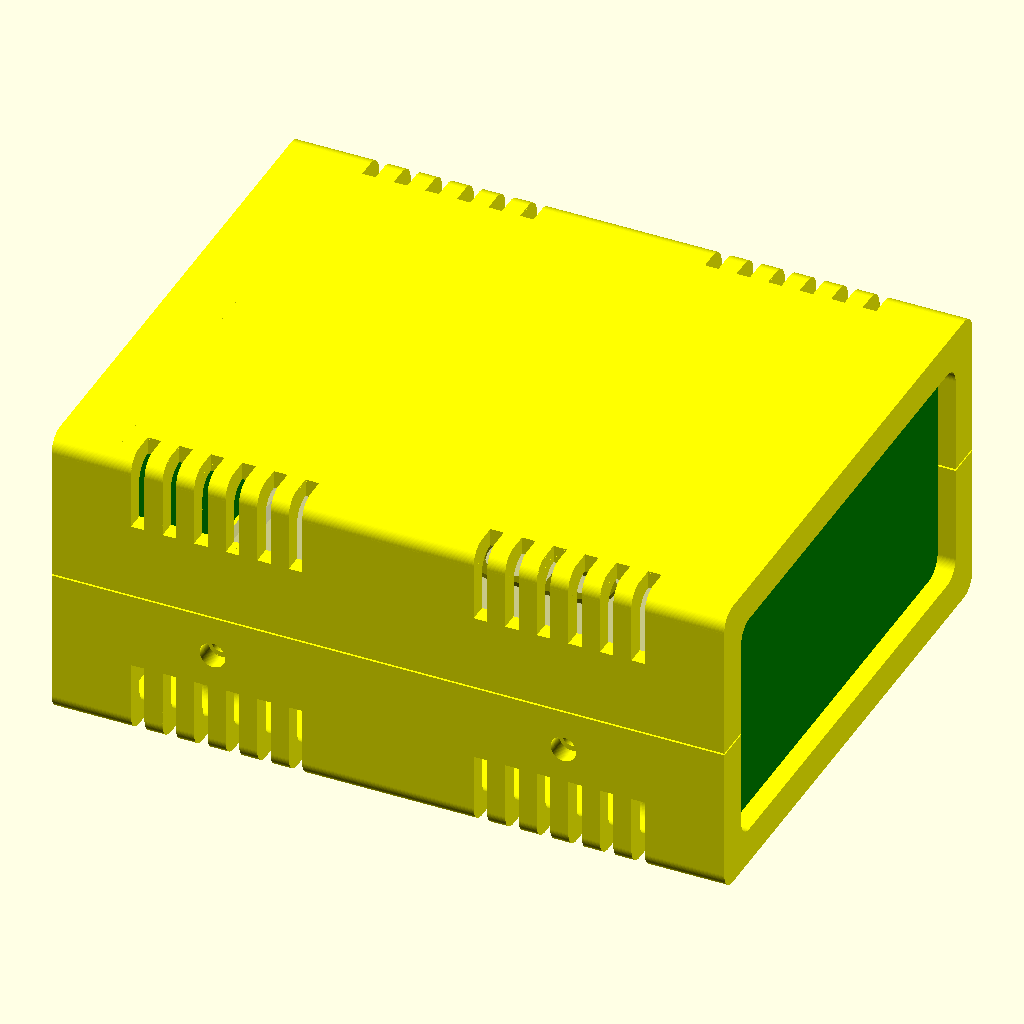
Cell 1: rendered with the file's own defaults.
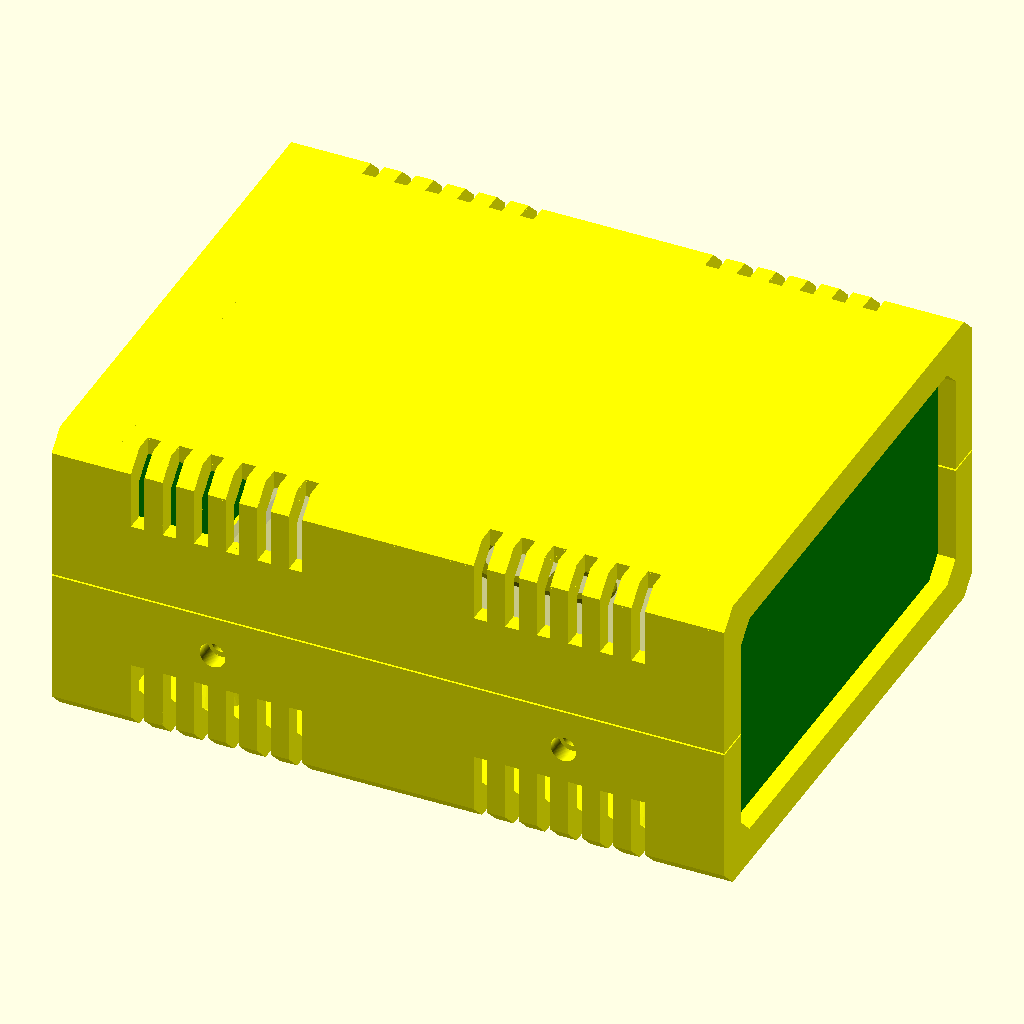
Cell 2: the same model with Round = 0.
The same orthographic view direction (rotation 55°, 0°, 25°; colour scheme Cornfield) for every cell, with the view re-fitted per cell, so scale and position can differ between cells.
Source of the model, case/Ultimate_Box.scad:
/* Box design originally by:
////////////////////////////////////////////////////////////////////
              -    FB Aka Heartman/Hearty 2016     -
              -   http://heartygfx.blogspot.com    -
              -       OpenScad Parametric Box      -
              -         CC BY-NC 3.0 License       -
////////////////////////////////////////////////////////////////////

Improved by jbebel:
http://github.com/jbebel/Ultimate-Box-Maker

To create a box, start by modifying the numerical parameters in the sections
below. This can be accomplished using a release of OpenSCAD newer than 2015.03.
As of the time of writing, this means that a development snapshot is required.
The Thingiverse Customizer may also potentially work, but at the time of
writing, it was inoperable.

The simplest choice is to hand-edit the .scad file. Feature toggles are
annotated with a comment. The other numerical parameters are measurements in
mm. Everything is parametrized, so if you double all the non-feature parameters
you will double the box size in every dimension. Certain parameters are derived
from other parameters. If you wish to override them, you may, but sensible
defaults have been chosen. Notably the design in this revision is particularly
PCB-centric, in that you should start with your PCB size and adjust the margins
around it to determine the box size. If you care more about the box size, you
can set the Length, Width, and Height explicitly, but read the comments around
them.

Once your box is sized appropriately, you can use the Panel modules to design
the holes and text for the front and back panels. Helper variables are provided
to assist you in positioning these holes relative to the PCB, if your holes are
for PCB-mounted components.

When you are ready to print, adjust the values in the "STL element to export"
section, and export each part one at a time.

Experimental options are provided for a screwless design, but these are
untested. In particular, the box fixation tabs may need thicknesses adjusted
in order to have the appropriate flexibility.
*/

// preview[view:north east, tilt:top diagonal]
//----------------------- Box parameters ---------------------------

/* [Box options] */
// - Wall thickness
Thick = 2;
// - Panel thickness
PanelThick = 2;
// - Font Thickness
FontThick = 0.5;
// - Filet Radius
Filet = 2;
// - 0 for beveled, 1 for rounded
Round = 1; // [0:No, 1:Yes]
// - Printer margin around interior cutouts
CutoutMargin = 0.3;
// - Margin between mating parts
PartMargin = 0.1;
// - PCB feet? (x4)
PCBFeet = 1; // [0:No, 1:Yes]
// - Decorations?
Decorations = 1; // [0:No, 1:Yes]
// - Decorations to ventilation holes
Vent = 1; // [0:No, 1:Yes]
// - Decoration-Holes width (in mm)
Vent_width = 1.5;
// - Tolerance (Panel/rails gap on one edge)
PanelThickGap = CutoutMargin + PartMargin;
PanelVerticalGap = PartMargin;
PanelHorizontalGap = CutoutMargin + PartMargin;


/* [Box Fixation Tabs] */
// - Side screw hole (or snap) diameter
ScrewHole = 2.2606;
// - Screw thread major diameter for outer shell
BoxHole = 2.8448;
// Thickness of fixation tabs
TabThick = 2;
// Back left tab
BLTab = 1; // [0:Bottom, 1:Top]
// Back right tab
BRTab = 1; // [0:Bottom, 1:Top]
// Front left tab
FLTab = 1; // [0:Bottom, 1:Top]
// Front right tab
FRTab = 1; // [0:Bottom, 1:Top]
// EXPERIMENTAL: Snap tabs
SnapTabs = 0; // [0:Screws, 1:Snaps]


/* [PCB options] */
// - PCB Length
PCBLength = 55;
// - PCB Width
PCBWidth = 45;
// - PCB Thickness
PCBThick = 1.6;
// You likely need to maintain |TabThick| margin on the left and right for tabs
// and whatnot.
// - Margin between front panel and PCB
FrontEdgeMargin = 5;
// - Margin between back panel and PCB
BackEdgeMargin = 5;
// - Margin between left wall and PCB
LeftEdgeMargin = 5;
// - Margin between right wall and PCB
RightEdgeMargin = 5;
// - Margin between top of PCB and box top.
TopMargin = 20;


/* [PCB_Feet] */
// - Foot height above box interior
FootHeight = 8;
// - Foot diameter
FootDia = 8;
// - Hole diameter, or peg for screwless design
FootHole = 2.6; // tap size for #4 coarse-thread
// - EXPERIMENTAL Screwless design
Screwless = 0; // [0:Screws, 1:Screwless]
FootFilet = FootHeight/4;

// Foot centers are specified as distance from PCB back- corner.
// X is along the "length" axis, and Y is along the "width" axis.
// - Foot 1 distance from back PCB edge
Foot1X = 3.2;
// - Foot 1 distance from left PCB edge
Foot1Y = 3.2;
// - Foot 2 distance from back PCB edge
Foot2X = 3.2;
// - Foot 2 distance from right PCB edge
Foot2YFromEdge = 3.2;
Foot2Y = PCBWidth - Foot2YFromEdge;
// - Foot 3 distance from front PCB edge
Foot3XFromEdge = 3.2;
Foot3X = PCBLength - Foot3XFromEdge;
// - Foot 3 distance from left PCB edge
Foot3Y = 3.2;
// - Foot 4 distance from front PCB edge
Foot4XFromEdge = 3.2;
Foot4X = PCBLength - Foot4XFromEdge;
// - Foot 4 distance from right PCB edge
Foot4YFromEdge = 3.2;
Foot4Y = PCBWidth - Foot4YFromEdge;


/* [STL element to export] */
// - Top shell
TShell = 1; // [0:No, 1:Yes]
// - Bottom shell
BShell = 1; // [0:No, 1:Yes]
// - Front panel
FPanL = 1; // [0:No, 1:Yes]
// - Back panel
BPanL = 1; // [0:No, 1:Yes]
// - Panel holes and text
PanelFeatures = 0; // [0:No, 1:Yes]


/* [Hidden] */
// - Shell color
Couleur1 = "Yellow";
// - Panel color
Couleur2 = "Green";
// - Text color
TextColor = "White";
// - making decorations thicker if it is a vent to make sure they go through
// shell
// Add a small number to Thick in case Filet is 0.
Dec_Thick = Vent ? Thick*1.001 + Filet : Thick/2;
// Separate vents with a square pillar by default.
Dec_Spacing = Thick + Vent_width;
// X offset to center of first vent
Dec_Offset = Thick*2 + PanelThick + PanelThickGap*2 + Dec_Spacing - Vent_width/2;

// Resolution based on Round parameter. Set this first number to something
// smaller to speed up processing. It should always be a multiple of 4.
Resolution = Round ? 100: 4;

/* Calculate box dimensions from PCB. If you want a more box-centric design
   where the outer diameter of the box matters more than the margins around
   the PCB you can set these manually. The PCB will still be placedaccording
   to the left and back margins, and if you want to use the screwless box
   design, you will need to set the TopMargin to
   (Height - Thick*2 - FootHeight - PCBThick)
*/
Length = PCBLength + FrontEdgeMargin + BackEdgeMargin + ((Thick + PanelThick + PanelThickGap*2)*2);
Width = PCBWidth + LeftEdgeMargin + RightEdgeMargin + Thick*2;
Height = FootHeight + PCBThick + TopMargin + Thick*2;
echo("Box: ", Length=Length, Width=Width, Height=Height);
// X position inset of mounting holes and tabs
MountInset = Thick*3 + PanelThick + PanelThickGap*2 + ScrewHole*4;

// Calculate panel dimensions from box dimensions.
PanelWidth = Width - Thick*2 - PanelHorizontalGap*2;
PanelHeight = Height - Thick*2 - PanelVerticalGap*2;


/*  Panel Manager

    Use the below 4 modules to produce holes and text on the front and back
    panels. The holes modules should contain instances of SquareHole or
    CylinderHole defined later in this file. The text modules should contain
    instances of LText or CText defined later in this file. It is
    recommended to use variables that you define for your needs to create
    the size and positions of these objects.
*/

// Calculate board-relative positions with respect to the panel, for
// convenience in placing panel elements.
TopOfBoardWRTPanel = FootHeight + PCBThick - PanelVerticalGap;
LeftEdgeOfBoardWRTFPanel = LeftEdgeMargin - PanelHorizontalGap;
LeftEdgeOfBoardWRTBPanel = RightEdgeMargin - PanelHorizontalGap;
// Visible panel edges
PanelBottomEdge = Thick - PanelVerticalGap;
PanelTopEdge = PanelHeight - Thick + PanelVerticalGap;
PanelLeftEdge = Thick - PanelHorizontalGap;
PanelRightEdge = PanelWidth - Thick + PanelHorizontalGap;


// Holes for front panel
module FPanelHoles() {
    // SquareHole(On/Off, Xpos,Ypos,Length,Width,Filet)
    SquareHole(1, 20, 20, 15, 10, 1);
    SquareHole(1, 40, 20, 15, 10, 1);
    SquareHole(1, 60, 20, 15, 10, 1);
    // CylinderHole(On/Off, Xpos, Ypos, Diameter)
    CylinderHole(1, 27, 40, 8);
    CylinderHole(1, 47, 40, 8);
    CylinderHole(1, 67, 40, 8);
    SquareHole(1, 20, 50, 80, 30, 3);
    CylinderHole(1, 93, 30, 10);
    SquareHole(1, 120, 20, 30, 60, 3);
}


// Text for front panel
module FPanelText() {
    // LText(On/Off, Xpos, Ypos, "Font", Size, "Text", "HAlign", "VAlign")
    LText(1, 20, 83, "Arial Black", 4, "Digital Screen", HAlign="left");
    LText(1, 120, 83, "Arial Black", 4, "Level", HAlign="left");
    LText(1, 20, 11, "Arial Black", 6, "  1     2      3", HAlign="left");
    // CText(On/Off, Xpos, Ypos, "Font", Size, Diameter, Arc(Deg), Starting Angle(Deg),"Text")
    CText(1, 93, 29, "Arial Black", 4, 10, 180, 0,
          ["1", "." , "3", "." , "5", "." , "7", "." , "9", "." , "11"]);
}


// Holes for back panel
module BPanelHoles() {
    CylinderHole(1,
                 LeftEdgeOfBoardWRTBPanel + 16.4,
                 TopOfBoardWRTPanel + 7,
                 5 + PartMargin*2);
    SquareHole(1,
               LeftEdgeOfBoardWRTBPanel + 37.3,
               TopOfBoardWRTPanel,
               39.2,
               12.55,
               1);
}


// Text for back panel
module BPanelText() {
    LText(1,
          LeftEdgeOfBoardWRTBPanel + 16.4,
          TopOfBoardWRTPanel + 7 + 5,
          "Arial Black",
          4, "PWR"
    );
    LText(1,
          LeftEdgeOfBoardWRTBPanel + 37.3 + 39.2/2,
          TopOfBoardWRTPanel + 12.55 + 2,
          "Arial Black",
          4,
          "DATA"
    );
}


// ------- You probably don't need to modify anything below this line. --------


/* Generic rounded box

    Produces a box of the specified dimensions. Corners are rounded
    according to Filet and Resolution parameters.

    Arguments:
    xshrink: the amount to reduce the length on one end compared to the full
        length
    yzshrink: the amount to reduce the width or height on one edge compared
        to the full box
*/
module RoundBox(xshrink=0, yzshrink=0) {
    Filet = (Filet > Thick*2) ? Filet - yzshrink : Filet;
    translate([xshrink, yzshrink, yzshrink]) {
        rotate([90, 0, 90]) {
            linear_extrude(height=Length - xshrink*2) {
                translate([Filet, Filet, 0]) {
                    offset(r=Filet, $fn=Resolution) {
                        square([Width - 2*yzshrink - 2*Filet, Height - 2*yzshrink - 2*Filet]);
                    }
                }
            }
        }
    }
}


/*  MainBox: Main box module

    This module produces the simple main box half. No feet, tabs, vents or
    fixation is applied here.
*/
module MainBox() {
    difference() {
        union() {
            // Makes a hollow box with walls of Thick thickness.
            difference() {
                RoundBox();
                RoundBox(xshrink=Thick, yzshrink=Thick);
            }
            // Makes interior backing for panel as a wall
            difference() {
                RoundBox(xshrink=(Thick + PanelThick + PanelThickGap*2), yzshrink=Thick/2);
                RoundBox(xshrink=(Thick*2 + PanelThick + PanelThickGap*2));
            }
        }
        // Remove the top half
        translate([-Thick, -Thick, Height/2]) {
            cube([Length + Thick*2, Width + Thick*2, Height]);
        }
        // Remove the center for panel visibility.
        RoundBox(xshrink=-Thick, yzshrink=Thick*2);
    }
}


/*  decoration: a single box decoration
*/
module decoration() {
    translate([-Vent_width/2, -Thick, -Thick]) {
        cube([Vent_width, Dec_Thick + Thick, Height/4 + Thick]);
    }
}


/* LeftDecorations: left decorations module

    Produces the decorations/vents for just the left side of the box.
    These can be rotated and translated for the right side.
*/
module LeftDecorations() {
    for (i=[0 : Dec_Spacing : Length/4]) {
        translate([Dec_Offset + i, 0, 0]) {
            decoration();
        }
        translate([Length - Dec_Offset - i, 0, 0]) {
            decoration();
        }
    }
}


/*  Decorations: decorations module

    This module produces the box vents or decorations.
*/
module Decorations() {
    LeftDecorations();
    // Mirror for the right side decorations
    translate([0, Width, 0]) {
        mirror([0, 1, 0]) {
            LeftDecorations();
        }
    }
}


/*  Coque: Shell module

    This module takes no arguments, but produces a box shell. This is half
    the box, including slots for end panels, rounded corners according to
    Filet and Resolution, and vents/decorations according to parameters.
*/
module Coque() {
    color(Couleur1) {
        difference() {
            MainBox();
            if (Decorations) {
                Decorations();
            }
        }
    }
}


/*  tab: tab module

    Produces a single box fixation tab with screw hole or snap button
*/
module tab() {
    translate([0, Thick, Height/2]) {
        rotate([90, 0, 180]) {
            difference() {
                linear_extrude(TabThick) {
                    difference() {
                        circle(r=4*ScrewHole, $fn=6);
                        if (!SnapTabs) {
                            translate([0, ScrewHole*2, 0]) {
                                circle(d=ScrewHole, $fn=100);
                            }
                        }
                    }
                }
                translate([-4*ScrewHole, -ScrewHole, TabThick]) {
                    rotate([90+45, 0, 0]) {
                        cube([8*ScrewHole, 3*ScrewHole, 5*ScrewHole]);
                    }
                }
                translate([-4*ScrewHole, 0, -PartMargin]) {
                    cube([8*ScrewHole,4*ScrewHole,PartMargin*2]);
                }
            }
            if (SnapTabs) {
                translate([0, ScrewHole*2, PartMargin]) {
                    difference() {
                        sphere(d=(ScrewHole - PartMargin*2), $fn=100);
                        translate([0, 0, ScrewHole/2 + TabThick/2]) {
                            cube(ScrewHole, center=true);
                        }
                    }
                }
            }
        }
    }
}


/*  Tabs: tabs module

    This module produces the wall fixation box tabs.
    Tabs are produced according to the parameters for XXTab indicating top
    or bottom.

    Arguments:
        top: 0 for bottom shell tabs. 1 for top shell tabs. defaults to bottom.
*/
module Tabs(top=0) {
    color(Couleur1) {
        if (BLTab == top) {
            translate([MountInset, 0, 0]) {
                tab();
            }
        }
        if (FLTab == top) {
            translate([Length - MountInset, 0, 0]) {
                tab();
            }
        }
        if (BRTab == top) {
            translate([MountInset, Width, 0]) {
                rotate([0, 0, 180]) {
                    tab();
                }
            }
        }
        if (FRTab == top) {
            translate([Length - MountInset, Width, 0]) {
                rotate([0, 0, 180]) {
                    tab();
                }
            }
        }
    }
}


/*  hole: hole module

    Produces a box hole for fixation. This is either a cylinder for a screw
    or a semispherical indention for snap tabs.
*/
module hole() {
    if (SnapTabs) {
        translate([0, -Thick, Height/2 - 2*ScrewHole]) {
            sphere(d=ScrewHole, $fn=100);
        }
    }
    else {
        translate([0, Thick, Height/2 - 2*ScrewHole]) {
            rotate([90, 0, 0]) {
                cylinder(Thick*3, d=BoxHole, $fn=100);
            }
        }
    }
}


/*  Holes: holes module

    This module produces the holes necessary in the box fixation tabs and in
    the wall of the box for the corresponding tabs to affix to. Holes are
    produced according to the parameters for XXTab indicating top or bottom.

    Arguments:
        top: 0 for bottom shell holes. 1 for top shell holes. defaults to
            bottom.
*/
module Holes(top=0) {
    color(Couleur1) {
        if (BRTab != top) {
            translate([MountInset, Width, 0]) {
                hole();
            }
        }
        if (FRTab != top) {
            translate([Length - MountInset, Width, 0]) {
                hole();
            }
        }
        if (BLTab != top) {
            translate([MountInset, 0, 0]) {
                rotate([0, 0, 180]) {
                    hole();
                }
            }
        }
        if (FLTab != top) {
            translate([Length - MountInset, 0, 0]) {
                rotate([0, 0, 180]) {
                    hole();
                }
            }
        }
    }
}

/*  PCB: PCB module

    Produces the model of the PCB using parameters for its size and thickness.
    The text PCB is placed on top of the board. This is called by the Feet()
    module with the % modifier which makes this module translucent and only
    viewed in preview mode.
*/
module PCB() {
    translate([0, 0, FootHeight]) {
        cube([PCBLength, PCBWidth, PCBThick]);
        translate([PCBLength/2, PCBWidth/2, PCBThick]) {
            color("Olive") {
                linear_extrude(height=FontThick) {
                    text("PCB", font="Arial black", halign="center", valign="center");
                }
            }
        }
    }
}


/*  foot module

    Produces a single foot for PCB mounting.
*/
module foot(top=0) {
    color(Couleur1) {
        rotate_extrude($fn=100) {
            difference() {
                union() {
                    if (Screwless && top) { // Foot with TopMargin height
                        square([FootDia/2 + FootFilet, TopMargin]);
                    }
                    else if (Screwless && !top) { // Foot for PCB peg
                        square([FootDia/2 + FootFilet, FootHeight + PCBThick*2]);
                    }
                    else if (!Screwless && !top) { // Foot with screw hole
                        translate([FootHole/2 + CutoutMargin, 0, 0]) {
                            square([(FootDia - FootHole)/2 - CutoutMargin + FootFilet, FootHeight]);
                        }
                    }
                }
                translate([FootDia/2 + FootFilet, FootFilet, 0]) {
                    offset(r=FootFilet, $fn=Resolution) {
                        square(Height);
                    }
                }
                if (Screwless && !top) { // Remove around peg
                    translate([FootHole/2 - PartMargin, FootHeight]) {
                        polygon([[0, 0],
                                 [FootDia/2, 0],
                                 [FootDia/2, PCBThick*3],
                                 [-FootHole/3, PCBThick*3],
                                 [0, PCBThick]
                                ]
                        );
                    }
                }
                if (Screwless && top) { // Remove hole for peg
                    translate([-FootHole/2, TopMargin - PCBThick, 0]) {
                        polygon([[0, 0],
                                 [(FootHole*5/6 + CutoutMargin), 0],
                                 [(FootHole + CutoutMargin), PCBThick],
                                 [(FootHole + CutoutMargin), PCBThick*2],
                                 [0, PCBThick*2],
                                ]
                        );
                    }
                }

            }
        }
    }
}


/*  Feet module

    Combines four feet to form mounting platform for PCB.
    A model of the PCB is included with the background modifier. It is
    translucent but visible in the preview, but not in the final render.

    No arguments are used, but parameters provide the PCB and foot dimensions.
*/
module Feet(top=0) {
    translate([BackEdgeMargin + Thick + PanelThick + PanelThickGap*2, LeftEdgeMargin + Thick, Thick]) {
        if (!top) {
            %PCB();
        }

        if (Screwless || !top ) {
            translate([Foot1X, Foot1Y]) {
                foot(top=top);
            }
            translate([Foot2X, Foot2Y]) {
                foot(top=top);
                }
            translate([Foot3X, Foot3Y]) {
                foot(top=top);
                }
            translate([Foot4X, Foot4Y]) {
                foot(top=top);
            }
        }
    }
}


/*  TopShell: top shell module

    Produces the top shell, including requested fixation tabs and holes
    Model is rotated and translated to the appropriate position.
*/
module TopShell() {
    translate([0, 0, Height + 0.2]) {
        mirror([0, 0, 1]) {
            difference() {
                union() {
                    Coque();
                    Tabs(top=1);
                    if (Screwless && PCBFeet) {
                       Feet(top=1);
                    }
                }
                Holes(top=1);
            }
        }
    }
}


/*  BottomShell: bottom shell module

    Produces the bottom shell, including requested fixation tabs, holes,
    and PCB feet.
*/
module BottomShell() {
    difference() {
        union() {
            Coque();
            Tabs();
            if (PCBFeet) {
               Feet(top=0);
            }
        }
        Holes();
    }
}


/*  Panel module

    Produces a single panel with potentially rounded corners. Takes no
    arguments but uses the global parameters.
*/
module Panel() {
    Filet = (Filet > Thick*2) ? Filet - Thick - PanelVerticalGap : Filet - PanelVerticalGap;
    echo("Panel:", Thick=PanelThick, PanelWidth=PanelWidth, PanelHeight=PanelHeight, Filet=Filet);
    translate([Filet, Filet, 0]) {
        offset(r=Filet, $fn=Resolution) {
            square([PanelWidth - Filet*2, PanelHeight - Filet*2]);
        }
    }
}


/*  Cylinder Hole module

    Produces a cylinder for use as a holein a panel

    Arguments:
    OnOff: Rendered only if 1
    Cx: X position of hole center
    Cy: Y position of hole center
    Cdia: diameter of hole
*/
module CylinderHole(OnOff, Cx, Cy, Cdia) {
    if (OnOff) {
        echo("CylinderHole:", Cx=Cx, Cy=Cy, Cdia=Cdia + CutoutMargin*2);
        translate([Cx, Cy, 0]) {
            circle(d=Cdia + CutoutMargin*2, $fn=100);
        }
    }
}


/*  Square Hole module

    Produces a rectangular prism with potentially rounded corner for use as
    a hole in a panel

    Arguments:
    OnOff: Rendered only if 1
    Sx: X position of bottom left corner
    Sy: Y position of bottom left corner
    Sl: width of rectangle
    Sw: height of rectangle
    Filet: radius of rounded corner
*/
module SquareHole(OnOff, Sx, Sy, Sl, Sw, Filet) {
    if (OnOff) {
        Offset = Filet + CutoutMargin;
        echo("SquareHole:", Sx=Sx - CutoutMargin, Sy=Sy - CutoutMargin,
             Sl=Sl + CutoutMargin*2, Sw=Sw + CutoutMargin*2, Filet=Offset);
        translate([Sx + Filet, Sy + Filet, 0]) {
            offset(r=Offset, $fn=Resolution) {
                square([Sl - Filet*2, Sw - Filet*2]);
            }
        }
    }
}


/*  LText module

    Produces linear text for use on a panel

    Arguments:
    OnOff: Rendered only if 1
    Tx: X position of bottom left corner of text
    Ty: Y position of bottom left corner of text
    Font: Font to use for text
    Size: Approximate Height of text in mm.
    Content: The text
    HAlign: Text horizontal alignment. Defaults to "center". "left" and
        "right" available.
    VAlign: Text vertical alignment. Defaults to "baseline". "top",
        "center", and "bottom" available.
*/
module LText(OnOff,Tx,Ty,Font,Size,Content, HAlign="center", VAlign="baseline") {
    if (OnOff) {
        echo("LText:", Tx=Tx, Ty=Ty, Font=Font, Size=Size, Content=Content, HAlign=HAlign, VAlign=VAlign);
        translate([Tx, Ty, PanelThick]) {
            linear_extrude(height=FontThick) {
                text(Content, size=Size, font=Font, halign=HAlign, valign=VAlign);
            }
        }
    }
}


/*  CText module

    Produces circular text for a panel

    OnOff:Rendered only if 1
    Tx: X position of text
    Ty: Y position of text
    Font: Font to use for text
    Size: Approximate height of text in mm
    TxtRadius: Radius of text
    Angl: Arc angle
    Turn: Starting angle
    Content: The text
*/
module CText(OnOff, Tx, Ty, Font, Size, TxtRadius, Angl, Turn, Content) {
    if (OnOff) {
        echo("CText:", Tx=Tx, Ty=Ty, Font=Font, Size=Size,
             TxtRadius=TxtRadius, Turn=Turn, Content=Content);
        Angle = -Angl / (len(Content) - 1);
        translate([Tx, Ty, PanelThick]) {
            for (i= [0 : len(Content) - 1] ) {
                rotate([0, 0, i*Angle + 90 + Turn]) {
                    translate([0, TxtRadius, 0]) {
                        linear_extrude(height=FontThick) {
                            text(Content[i], size=Size, font=Font, halign="center");
                        }
                    }
                }
            }
        }
    }
}


/*  FPanL module

    Produces the front panel. No arguments are used, but this module imports
    FPanelHoles() and FPanelText() which must be edited to produce holes and
    text for your box.
*/
module FPanL() {
    translate([Length - (Thick + PanelThickGap + PanelThick),
               Thick + PanelHorizontalGap,
               Thick + PanelVerticalGap]) {
        rotate([90, 0, 90]) {
            color(Couleur2) {
                linear_extrude(height=PanelThick) {
                    difference() {
                        Panel();
                        if (PanelFeatures) {
                            FPanelHoles();
                        }
                    }
                }
            }
            color(TextColor) {
                if (PanelFeatures) {
                    FPanelText();
                }
            }
        }
    }
}


/*  BPanL module

    Produces the back panel. No arguments are used, but this module imports
    BPanelHoles() and BPanelText() which must be edited to produce holes and
    text for your box.
*/
module BPanL() {
    translate([Thick + PanelThickGap + PanelThick,
               Thick + PanelHorizontalGap + PanelWidth,
               Thick + PanelVerticalGap]) {
        rotate([90, 0, 270]) {
            color(Couleur2) {
                linear_extrude(height=PanelThick) {
                    difference() {
                        Panel();
                        if (PanelFeatures) {
                            BPanelHoles();
                        }
                    }
                }
            }
            color(TextColor) {
                if (PanelFeatures) {
                    BPanelText();
                }
            }
        }
    }
}


// Top shell
if (TShell) {
    TopShell();
}

// Bottom shell
if (BShell) {
    BottomShell();
}

// Front panel
if (FPanL) {
    FPanL();
}

// Back panel
if (BPanL) {
    BPanL();
}
Customizer parameters (derived from the source; name, type, default, range or options):
Thick: number, default 2
PanelThick: number, default 2
FontThick: number, default 0.5
Filet: number, default 2
Round: number, default 1, options 0, 1
CutoutMargin: number, default 0.3
PartMargin: number, default 0.1
PCBFeet: number, default 1, options 0, 1
Decorations: number, default 1, options 0, 1
Vent: number, default 1, options 0, 1
Vent_width: number, default 1.5
ScrewHole: number, default 2.2606
BoxHole: number, default 2.8448
TabThick: number, default 2
BLTab: number, default 1, options 0, 1
BRTab: number, default 1, options 0, 1
FLTab: number, default 1, options 0, 1
FRTab: number, default 1, options 0, 1
SnapTabs: number, default 0, options 0, 1
PCBLength: number, default 55
PCBWidth: number, default 45
PCBThick: number, default 1.6
FrontEdgeMargin: number, default 5
BackEdgeMargin: number, default 5
LeftEdgeMargin: number, default 5
RightEdgeMargin: number, default 5
TopMargin: number, default 20
FootHeight: number, default 8
FootDia: number, default 8
FootHole: number, default 2.6
Screwless: number, default 0, options 0, 1
Foot1X: number, default 3.2
Foot1Y: number, default 3.2
Foot2X: number, default 3.2
Foot2YFromEdge: number, default 3.2
Foot3XFromEdge: number, default 3.2
Foot3Y: number, default 3.2
Foot4XFromEdge: number, default 3.2
Foot4YFromEdge: number, default 3.2
TShell: number, default 1, options 0, 1
BShell: number, default 1, options 0, 1
FPanL: number, default 1, options 0, 1
BPanL: number, default 1, options 0, 1
PanelFeatures: number, default 0, options 0, 1
